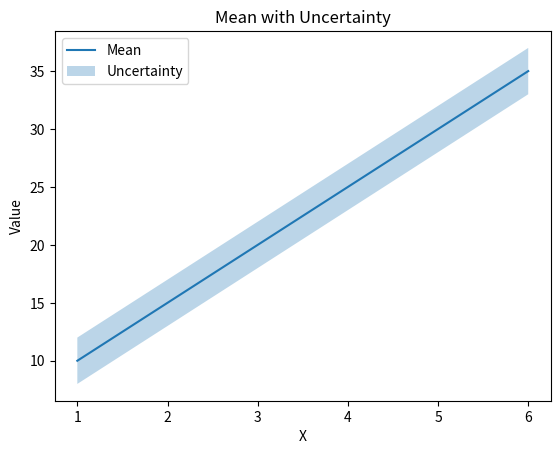

Source code (Python):
import matplotlib.pyplot as plt

x = [1, 2, 3, 4, 5, 6]
y = [10, 15, 20, 25, 30, 35]

lower = [8, 13, 18, 23, 28, 33]
upper = [12, 17, 22, 27, 32, 37]

plt.plot(x, y, label="Mean")
plt.fill_between(x, lower, upper, alpha=0.3, label="Uncertainty")

plt.xlabel("X")
plt.ylabel("Value")
plt.title("Mean with Uncertainty")
plt.legend()

plt.show()
